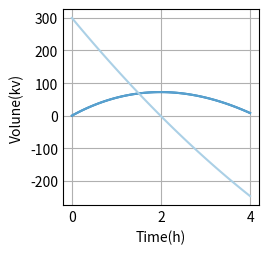

The matplotlib source for this figure:
import matplotlib.pyplot as plt
import matplotlib.animation as ani
import numpy as np
# from scipy.interpolate import interp1d

class Calculus():
    def __init__(self):
        self.discrete_rate = 60


    def draw_xy_coordinate(self):
        # 定义控制点（这里假设控制点在二维平面上，y轴为高度）
        P0 = np.array([0, 0])  # 起点
        P1 = np.array([1, 100])  # 第一个控制点（控制曲线起始段的缓急）
        P2 = np.array([2, 90])  # 第二个控制点（控制曲线中间段的缓急）
        P3 = np.array([4, 8])  # 终点
        t_values = np.linspace(0, 1, 100)

        t_scater = np.linspace(0,1,self.discrete_rate)

        print(self.range_volume(0.5,0.0000001))
        print(self.instantaneous_flow_rate(0.5,6))
        tmp_points = self.volume_value(t_scater)

        # 计算贝塞尔曲线上的点
        curve_points = tmp_points = self.volume_value(t_values)

        speed_points = self.average_speed(self.volume_value(t_scater))

        # 由于x轴是等间距的，我们可以直接生成它
        x_values = np.linspace(0, 4, len(curve_points))

        x_values_tmp = np.linspace(0,4,len(tmp_points))

        x_speed = np.linspace(0,4,len(speed_points))

        '''测试开始:'''
        # print(self.average_flow_rate(self.volume,0.7,0.9))
        '''测试结束:'''

        plt.style.use('_mpl-gallery')
        fig,ax = plt.subplots()
        # 绘制曲线
        plt.plot(x_values, curve_points, label='Bezier Curve')

        # 绘制离散性
        plt.plot(x_values_tmp,tmp_points)
        plt.plot(x_speed,speed_points)
        plt.xlabel('Time(h)')
        plt.ylabel('Volune(kv)')
        plt.grid(True)
        plt.show()

    def average_flow_rate(self,func,t1,t2):
        return (func(t2)-func(t1))/(t2 - t1)

    def volume_value(self,t):
        # 定义控制点（这里假设控制点在二维平面上，y轴为高度）
        P0 = np.array([0, 0])  # 起点
        P1 = np.array([1, 100])  # 第一个控制点（控制曲线起始段的缓急）
        P2 = np.array([2, 90])  # 第二个控制点（控制曲线中间段的缓急）
        P3 = np.array([4, 8])  # 终点
        return self.bezier_curve(t, P0[1], P1[1], P2[1], P3[1])

    # 贝塞尔曲线计算函数（三次）
    def bezier_curve(self,t, P0, P1, P2, P3):
        return (1 - t) ** 3 * P0 + 3 * (1 - t) ** 2 * t * P1 + 3 * (1 - t) * t ** 2 * P2 + t ** 3 * P3

    def average_speed(self,speed_list):
        average_speed_list = []
        if len(speed_list) == 0:
            return Null

        for n in range(len(speed_list)):
            if n == len(speed_list)-1:
                pass
            else:
                average_speed_list.append((speed_list[n+1]-speed_list[n])/(1/self.discrete_rate))

        return average_speed_list


    def range_volume(self,t,h):
        return ((self.volume_value(t-h) - self.volume_value(t+h))/(2*h))

    def instantaneous_flow_rate(self,t,digits=6):
        tolerance = 10 ** (-digits)
        h = 0.1
        approx = self.range_volume(t,h)
        print(approx)
        print("-------------")
        for i in range(2*digits):
            h = h/10
            next_approx = self.range_volume(t,h)
            if abs(approx - next_approx) < tolerance:
                return round(next_approx,digits)
            else:
                approx = next_approx
            print(approx)
            print("-------------")
        raise Exception("No instantaneous flow rate")


if __name__ == '__main__':
    calc  = Calculus()
    calc.draw_xy_coordinate()